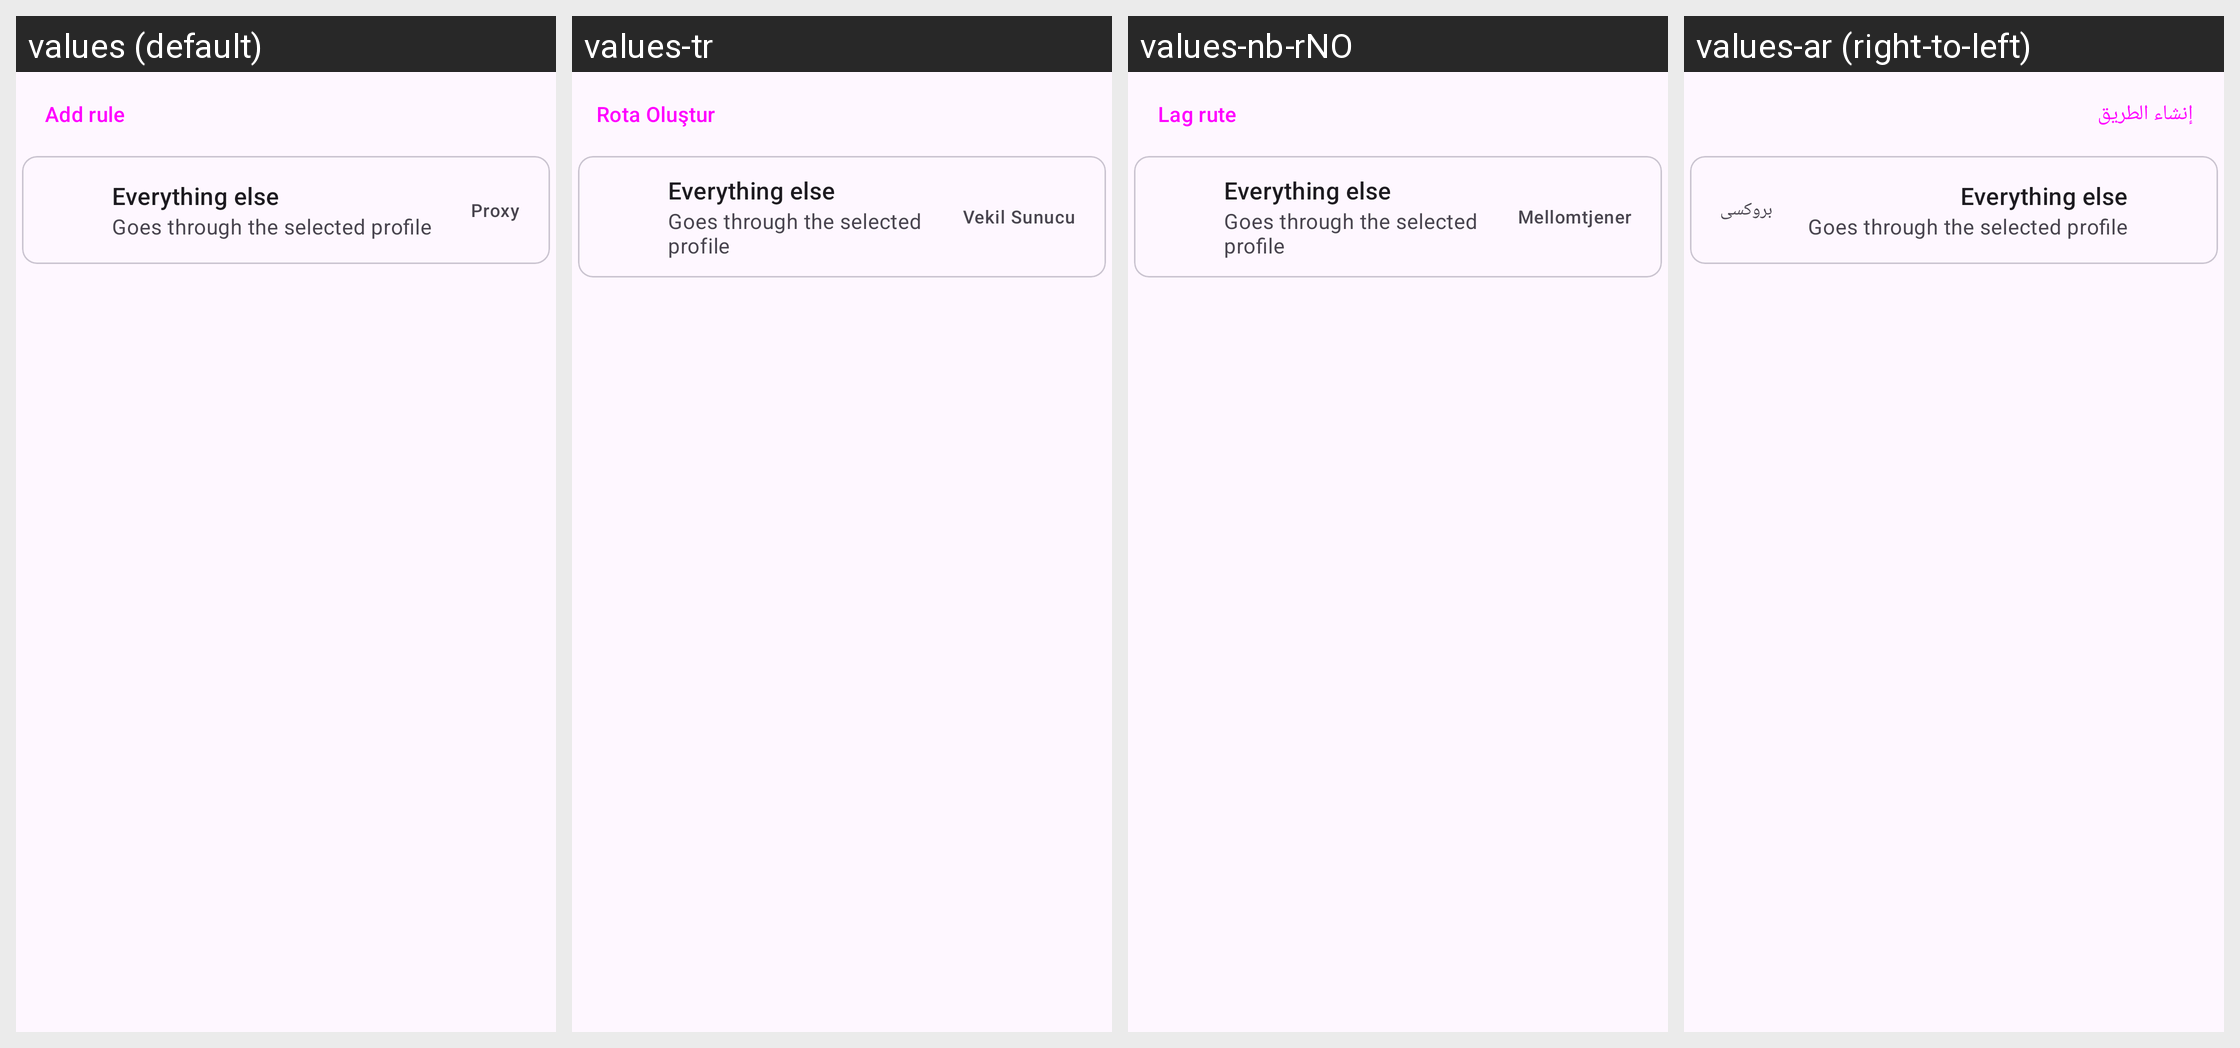

Locale-by-locale string values for the Android screen shown in this grid:
Android screen res/layout/layout_route_end.xml rendered under 4 locales, left to right: values (default), values-tr, values-nb-rNO, values-ar (right-to-left). Device: Nexus 5 (rendered at 1080×1920; each locale shown at half size, 540×960, under a caption strip naming it); theme Theme.Start.
Other locales in the repository, not shown: values-be, values-de, values-es, values-fa, values-fr, values-in, values-it, values-ja, values-ko, values-nl, values-pt-rBR, values-ru, values-uk, values-zh-rCN, values-zh-rHK, values-zh-rTW.
Strings drawn on this screen, with the default value and each locale's value (text and hints the layout hard-codes, and strings that could not be matched under every locale, appear in the picture but are not listed):

route_add
  values: Add rule
  values-tr: Rota Oluştur
  values-nb-rNO: Lag rute
  values-ar: إنشاء الطريق

route_fallback_title
  values: Everything else
  values-tr: Everything else  [not translated; the default value is used]
  values-nb-rNO: Everything else  [not translated; the default value is used]
  values-ar: Everything else  [not translated; the default value is used]

route_fallback_summary
  values: Goes through the selected profile
  values-tr: Goes through the selected profile  [not translated; the default value is used]
  values-nb-rNO: Goes through the selected profile  [not translated; the default value is used]
  values-ar: Goes through the selected profile  [not translated; the default value is used]

route_proxy
  values: Proxy
  values-tr: Vekil Sunucu
  values-nb-rNO: Mellomtjener
  values-ar: بروکسی
